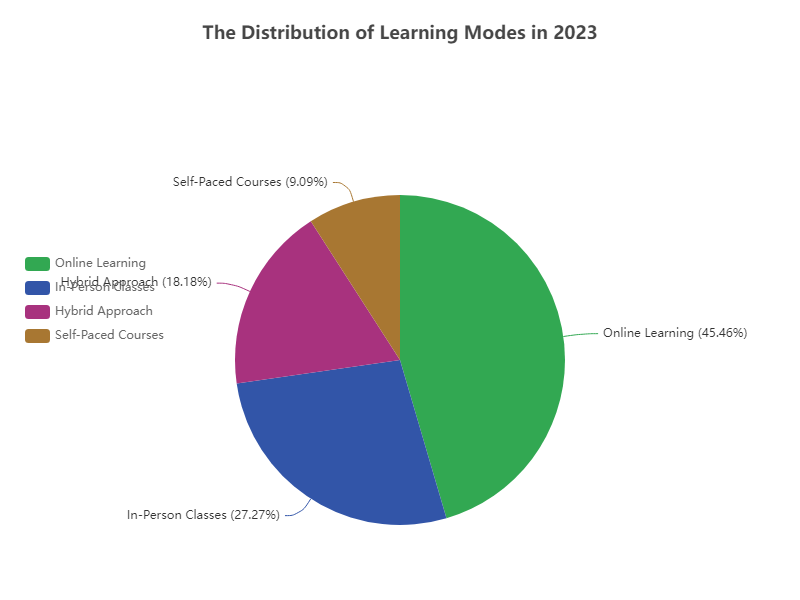

The file beside this chart, header and first rows:
Mode, Students
Online Learning, 250000
In-Person Classes, 150000
Hybrid Approach, 100000
Self-Paced Courses, 50000
